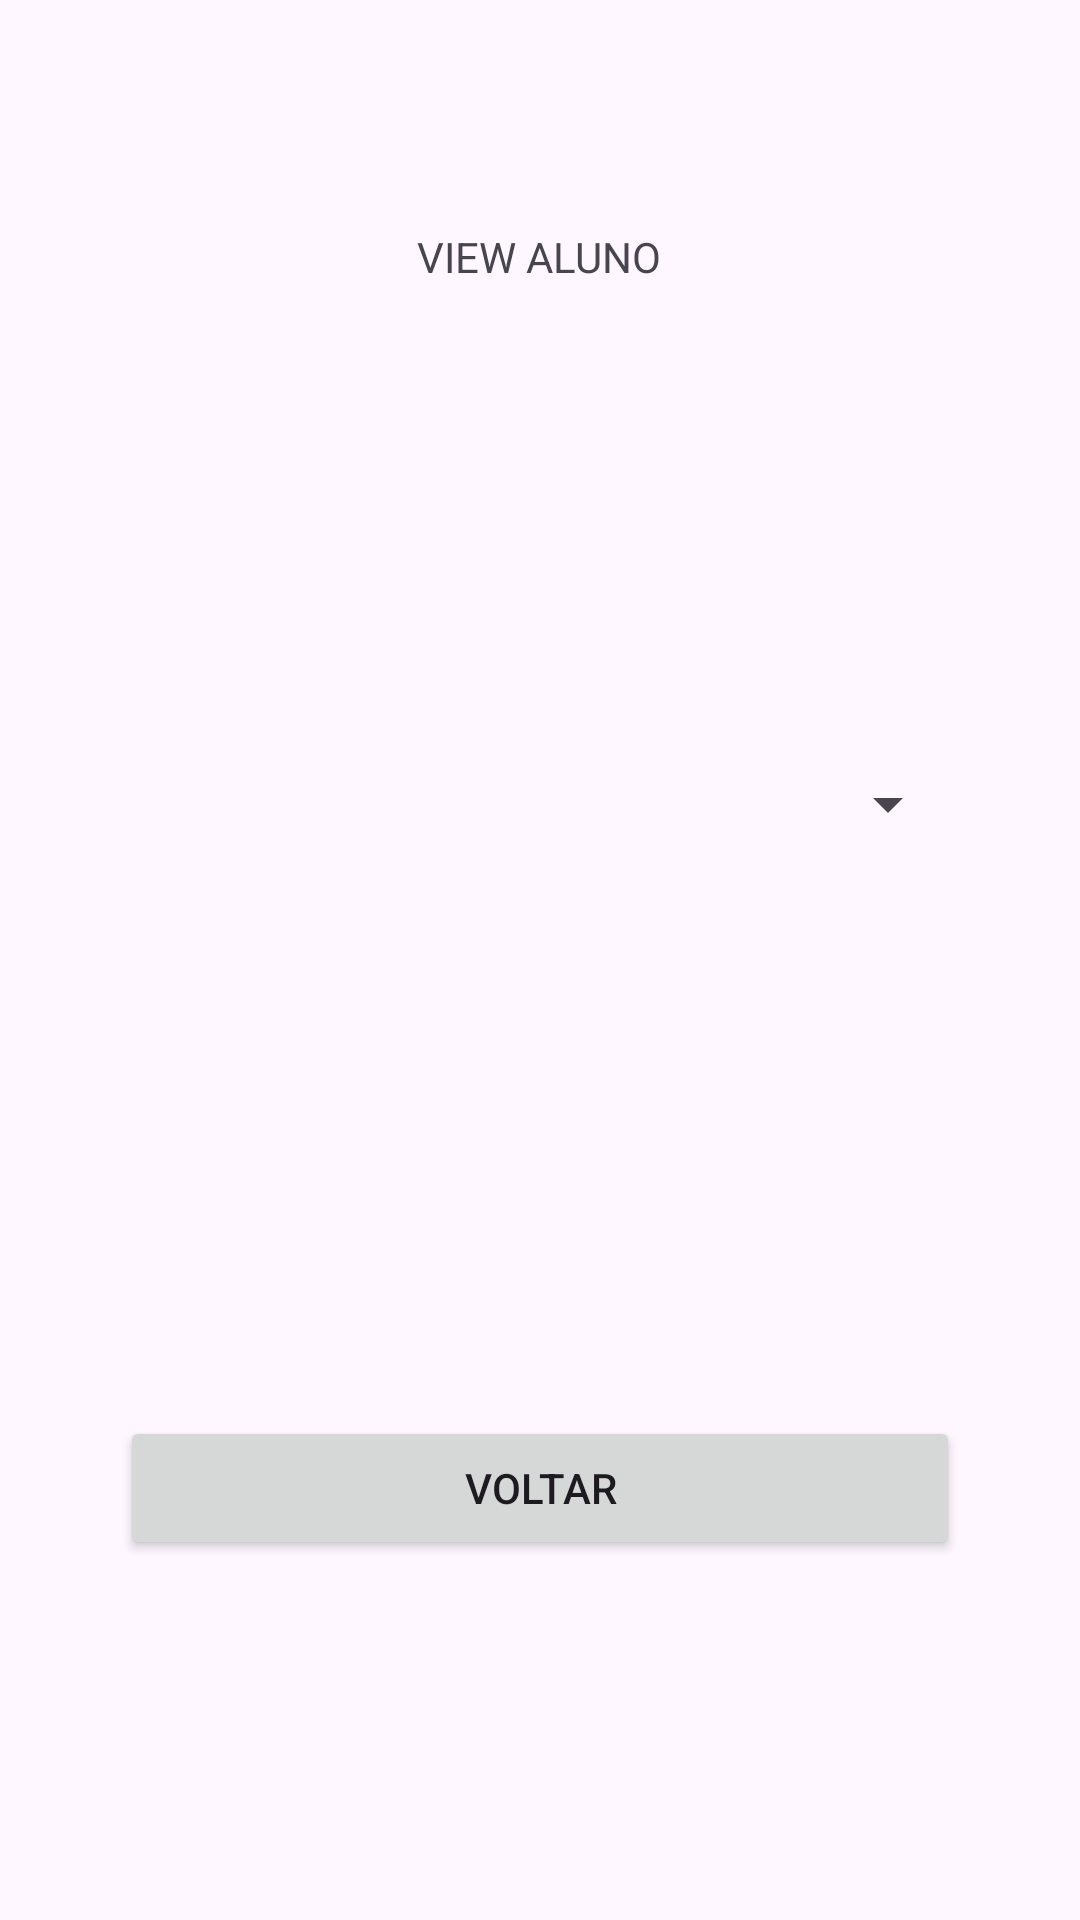

Produce the Android XML layout that renders to this screen, including the resource entries it uses.
<!-- AndroidManifest.xml: application theme Theme.Mob2 -->
<!-- res/layout/activity_lista_objeto.xml -->
<?xml version="1.0" encoding="utf-8"?>
<androidx.constraintlayout.widget.ConstraintLayout xmlns:android="http://schemas.android.com/apk/res/android"
    xmlns:app="http://schemas.android.com/apk/res-auto"
    xmlns:tools="http://schemas.android.com/tools"
    android:layout_width="match_parent"
    android:layout_height="match_parent"
    android:padding="40dp"
    tools:context=".view.ListaObjeto_Activity">

    <TextView
        android:id="@+id/textView6"
        android:layout_width="wrap_content"
        android:layout_height="wrap_content"
        android:layout_marginTop="36dp"
        android:text="VIEW ALUNO"
        app:layout_constraintEnd_toEndOf="parent"
        app:layout_constraintHorizontal_bias="0.498"
        app:layout_constraintStart_toStartOf="parent"
        app:layout_constraintTop_toTopOf="parent" />

    <Button
        android:id="@+id/btnVoltarVA"
        android:layout_width="0dp"
        android:layout_height="wrap_content"
        android:layout_marginBottom="80dp"
        android:text="@string/home"
        app:layout_constraintBottom_toBottomOf="parent"
        app:layout_constraintEnd_toEndOf="parent"
        app:layout_constraintStart_toStartOf="parent" />

    <Spinner
        android:id="@+id/spinnerObjeto"
        android:layout_width="0dp"
        android:layout_height="wrap_content"
        android:layout_marginTop="204dp"
        android:minHeight="48dp"
        app:layout_constraintEnd_toEndOf="parent"
        app:layout_constraintStart_toStartOf="parent"
        app:layout_constraintTop_toTopOf="parent" />
</androidx.constraintlayout.widget.ConstraintLayout>
<!-- resources referenced by this layout -->
<resources>
  <string name="home">Voltar</string>
  <style name="Theme.Mob2" parent="Base.Theme.Mob2" />
  <style name="Base.Theme.Mob2" parent="Theme.Material3.DayNight.NoActionBar">
          
          
      </style>
</resources>
